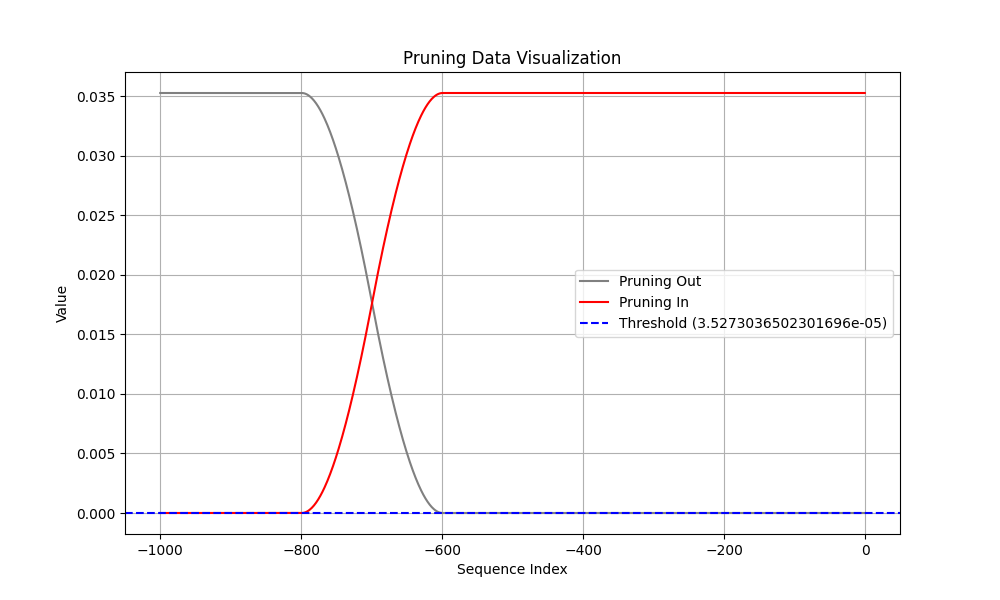

The table this chart was drawn from, first rows:
Coalition, t (event index), Pruning, Shapley Value
Sum of contribution of events > t, -1, 1, 3.3751130104064942e-09
Sum of contribution of events ≤ t, -1, 1, 0.03527
Sum of contribution of events > t, -2, 0, 3.3751130104064942e-09
Sum of contribution of events ≤ t, -2, 0, 0.03527
Sum of contribution of events > t, -3, 0, 3.3751130104064942e-09
Sum of contribution of events ≤ t, -3, 0, 0.03527
Sum of contribution of events > t, -4, 0, 3.3751130104064942e-09
Sum of contribution of events ≤ t, -4, 0, 0.03527
Sum of contribution of events > t, -5, 0, 3.3751130104064942e-09
Sum of contribution of events ≤ t, -5, 0, 0.03527
Sum of contribution of events > t, -6, 0, 3.3751130104064942e-09
Sum of contribution of events ≤ t, -6, 0, 0.03527
Sum of contribution of events > t, -7, 0, 3.3751130104064942e-09
Sum of contribution of events ≤ t, -7, 0, 0.03527
Sum of contribution of events > t, -8, 0, 3.3751130104064942e-09
Sum of contribution of events ≤ t, -8, 0, 0.03527
Sum of contribution of events > t, -9, 0, 3.3751130104064942e-09
Sum of contribution of events ≤ t, -9, 0, 0.03527
Sum of contribution of events > t, -10, 0, 3.3751130104064942e-09
Sum of contribution of events ≤ t, -10, 0, 0.03527
Sum of contribution of events > t, -11, 0, 3.3751130104064942e-09
Sum of contribution of events ≤ t, -11, 0, 0.03527
Sum of contribution of events > t, -12, 0, 3.3751130104064942e-09
Sum of contribution of events ≤ t, -12, 0, 0.03527
Sum of contribution of events > t, -13, 0, 3.3751130104064942e-09
Sum of contribution of events ≤ t, -13, 0, 0.03527
Sum of contribution of events > t, -14, 0, 3.3751130104064942e-09
Sum of contribution of events ≤ t, -14, 0, 0.03527
Sum of contribution of events > t, -15, 0, 3.3751130104064942e-09
Sum of contribution of events ≤ t, -15, 0, 0.03527
Sum of contribution of events > t, -16, 0, 3.3751130104064942e-09
Sum of contribution of events ≤ t, -16, 0, 0.03527
Sum of contribution of events > t, -17, 0, 3.3751130104064942e-09
Sum of contribution of events ≤ t, -17, 0, 0.03527
Sum of contribution of events > t, -18, 0, 3.3751130104064942e-09
Sum of contribution of events ≤ t, -18, 0, 0.03527
Sum of contribution of events > t, -19, 0, 3.3751130104064942e-09
Sum of contribution of events ≤ t, -19, 0, 0.03527
Sum of contribution of events > t, -20, 0, 3.3751130104064942e-09
Sum of contribution of events ≤ t, -20, 0, 0.03527
Sum of contribution of events > t, -21, 0, 3.3751130104064942e-09
Sum of contribution of events ≤ t, -21, 0, 0.03527
Sum of contribution of events > t, -22, 0, 3.3751130104064942e-09
Sum of contribution of events ≤ t, -22, 0, 0.03527
Sum of contribution of events > t, -23, 0, 3.3751130104064942e-09
Sum of contribution of events ≤ t, -23, 0, 0.03527
Sum of contribution of events > t, -24, 0, 3.3751130104064942e-09
Sum of contribution of events ≤ t, -24, 0, 0.03527
Sum of contribution of events > t, -25, 0, 3.3751130104064942e-09
Sum of contribution of events ≤ t, -25, 0, 0.03527
Sum of contribution of events > t, -26, 0, 3.3751130104064942e-09
Sum of contribution of events ≤ t, -26, 0, 0.03527
Sum of contribution of events > t, -27, 0, 3.3751130104064942e-09
Sum of contribution of events ≤ t, -27, 0, 0.03527
Sum of contribution of events > t, -28, 0, 3.3751130104064942e-09
Sum of contribution of events ≤ t, -28, 0, 0.03527
Sum of contribution of events > t, -29, 0, 3.3751130104064942e-09
Sum of contribution of events ≤ t, -29, 0, 0.03527
Sum of contribution of events > t, -30, 0, 3.3751130104064942e-09
Sum of contribution of events ≤ t, -30, 0, 0.03527
... 1,940 more rows
